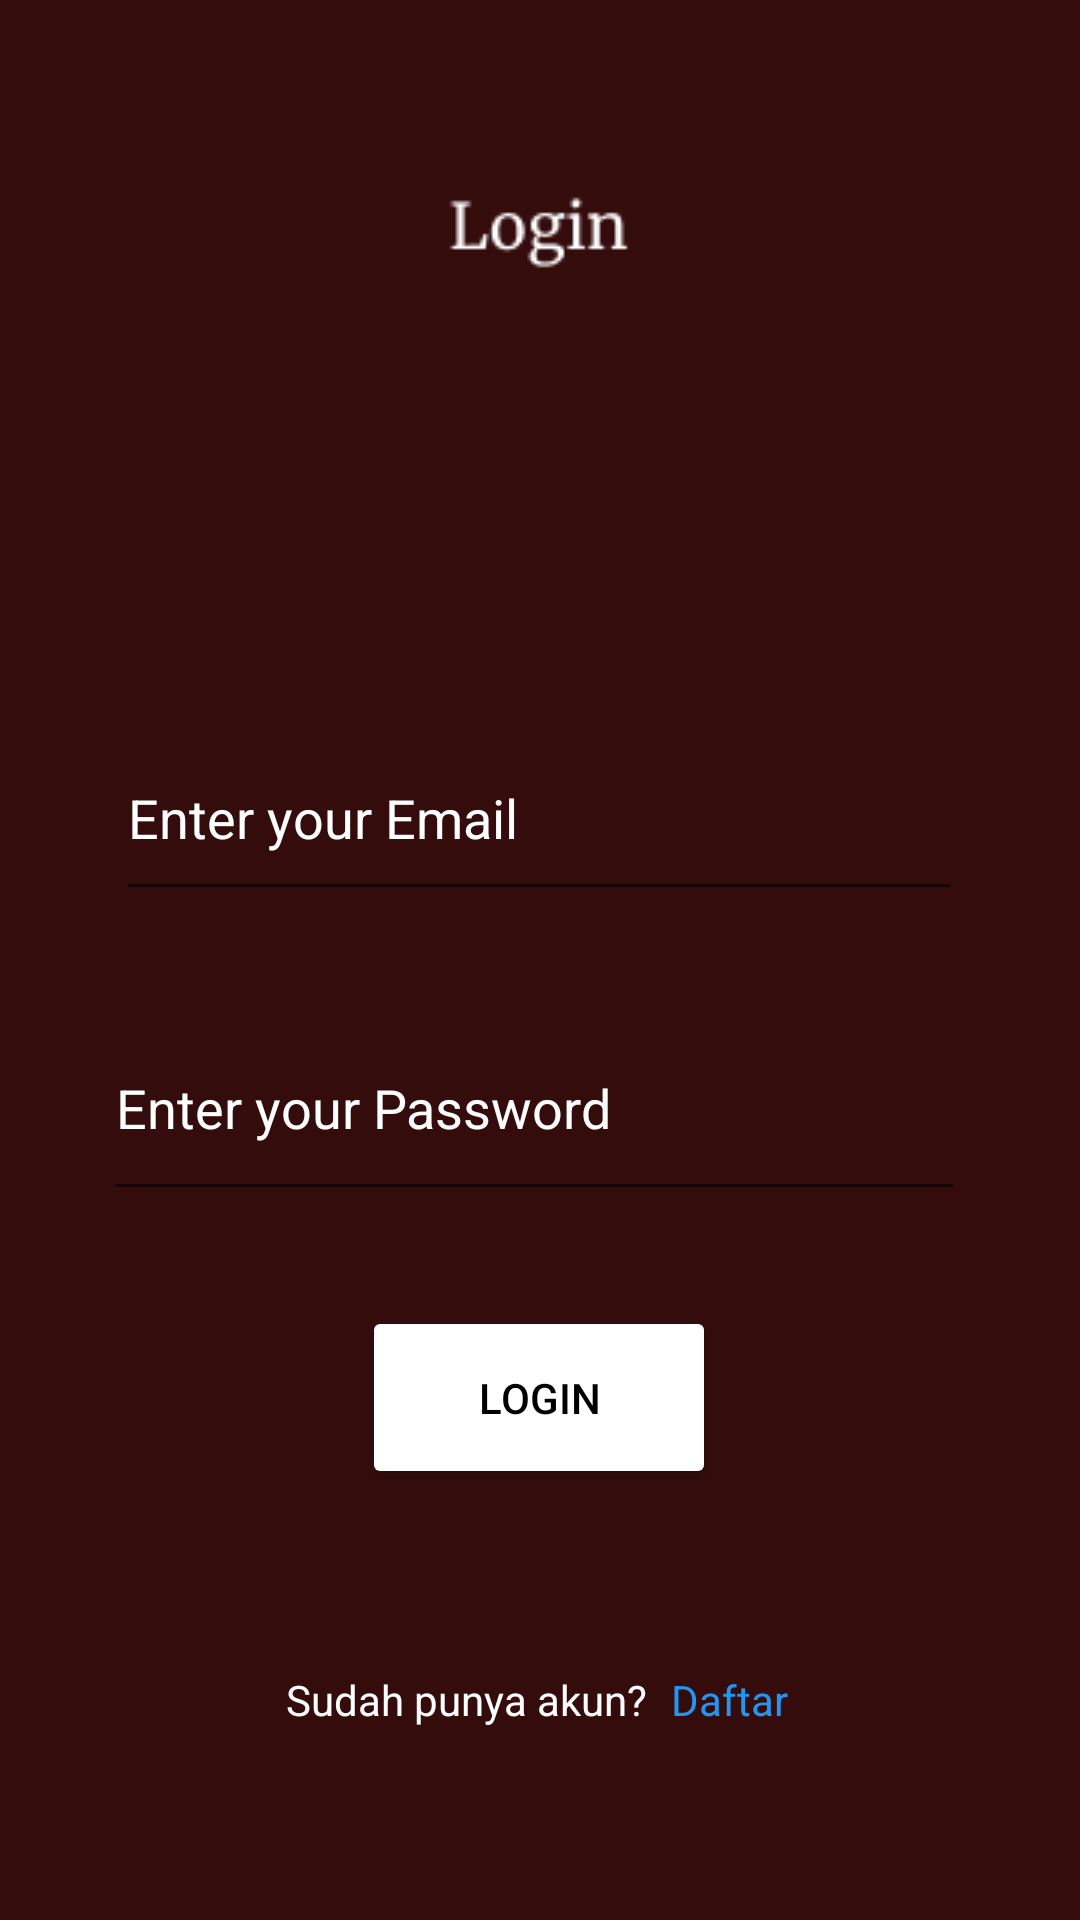

Produce the Android XML layout that renders to this screen, including the resource entries it uses.
<!-- AndroidManifest.xml: application theme Theme.Tafanisya -->
<!-- res/layout/activity_login.xml -->
<?xml version="1.0" encoding="utf-8"?>
<androidx.constraintlayout.widget.ConstraintLayout xmlns:android="http://schemas.android.com/apk/res/android"
    xmlns:app="http://schemas.android.com/apk/res-auto"
    xmlns:tools="http://schemas.android.com/tools"
    android:layout_width="match_parent"
    android:layout_height="match_parent"
    android:background="@drawable/login"
    tools:context=".LoginActivity">

    <EditText
        android:id="@+id/email"
        android:layout_width="282dp"
        android:layout_height="65dp"
        android:hint="Enter your Email"
        android:textColor="#FFFFFF"
        android:textColorHint="#FFFFFF"
        app:layout_constraintBottom_toBottomOf="parent"
        app:layout_constraintEnd_toEndOf="parent"
        app:layout_constraintHorizontal_bias="0.496"
        app:layout_constraintStart_toStartOf="parent"
        app:layout_constraintTop_toTopOf="parent"
        app:layout_constraintVertical_bias="0.415" />

    <EditText
        android:id="@+id/password"
        android:layout_width="287dp"
        android:layout_height="72dp"
        android:layout_marginTop="28dp"
        android:hint="Enter your Password"
        android:inputType="textPassword"
        android:textColor="#FFFFFF"
        android:textColorHint="#FFFFFF"
        app:layout_constraintEnd_toEndOf="parent"
        app:layout_constraintHorizontal_bias="0.475"
        app:layout_constraintStart_toStartOf="parent"
        app:layout_constraintTop_toBottomOf="@+id/email" />

    <Button
        android:id="@+id/login"
        android:layout_width="118dp"
        android:layout_height="61dp"
        android:backgroundTint="@color/white"
        android:text="Login"
        android:textColor="#000000"
        app:cornerRadius="10dp"
        app:layout_constraintBottom_toBottomOf="parent"
        app:layout_constraintEnd_toEndOf="parent"
        app:layout_constraintHorizontal_bias="0.498"
        app:layout_constraintStart_toStartOf="parent"
        app:layout_constraintTop_toTopOf="parent"
        app:layout_constraintVertical_bias="0.752" />

    <TextView
        android:id="@+id/forgot_pwd"
        android:layout_width="wrap_content"
        android:layout_height="wrap_content"
        android:layout_marginTop="8dp"
        android:text="Lupa Kata Sandi?"
        android:visibility="gone"
        app:layout_constraintEnd_toEndOf="parent"
        app:layout_constraintHorizontal_bias="0.785"
        app:layout_constraintStart_toStartOf="parent"
        app:layout_constraintTop_toBottomOf="@+id/password" />

    <TextView
        android:id="@+id/textView4"
        android:layout_width="wrap_content"
        android:layout_height="wrap_content"
        android:layout_marginBottom="64dp"
        android:text="Sudah punya akun?"
        android:textColor="#FFFEFE"
        app:layout_constraintBottom_toBottomOf="parent"
        app:layout_constraintEnd_toEndOf="parent"
        app:layout_constraintHorizontal_bias="0.398"
        app:layout_constraintStart_toStartOf="parent" />

    <TextView
        android:id="@+id/txtRegis"
        android:layout_width="wrap_content"
        android:layout_height="wrap_content"
        android:layout_marginStart="8dp"
        android:text="Daftar"
        android:textColor="#2196F3"
        app:layout_constraintBottom_toBottomOf="@+id/textView4"
        app:layout_constraintStart_toEndOf="@+id/textView4"
        app:layout_constraintTop_toTopOf="@+id/textView4"
        app:layout_constraintVertical_bias="0.0" />

    <ProgressBar
        android:id="@+id/progressBar"
        android:layout_width="wrap_content"
        android:layout_height="wrap_content"
        android:visibility="gone"
        app:layout_constraintBottom_toBottomOf="parent"
        app:layout_constraintEnd_toEndOf="parent"
        app:layout_constraintStart_toStartOf="parent"
        app:layout_constraintTop_toBottomOf="@+id/login" />

</androidx.constraintlayout.widget.ConstraintLayout>
<!-- resources referenced by this layout -->
<resources>
  <color name="white">#FFFFFFFF</color>
  <!-- drawable login: png bitmap (drawable, 3438 bytes) -->
  <style name="Theme.Tafanisya" parent="Theme.MaterialComponents.DayNight.NoActionBar">
          
          <item name="colorPrimary">@color/purple_500</item>
          <item name="colorPrimaryVariant">@color/purple_700</item>
          <item name="colorOnPrimary">@color/white</item>
          
          <item name="colorSecondary">@color/teal_200</item>
          <item name="colorSecondaryVariant">@color/teal_700</item>
          <item name="colorOnSecondary">@color/black</item>
          
          <item name="android:statusBarColor" tools:targetApi="l">?attr/colorPrimaryVariant</item>
          
      </style>
  <color name="purple_500">#340C0C</color>
  <color name="purple_700">#340C0C</color>
  <color name="teal_200">#E1E1E1</color>
  <color name="teal_700">#FF018786</color>
  <color name="black">#FF000000</color>
</resources>
